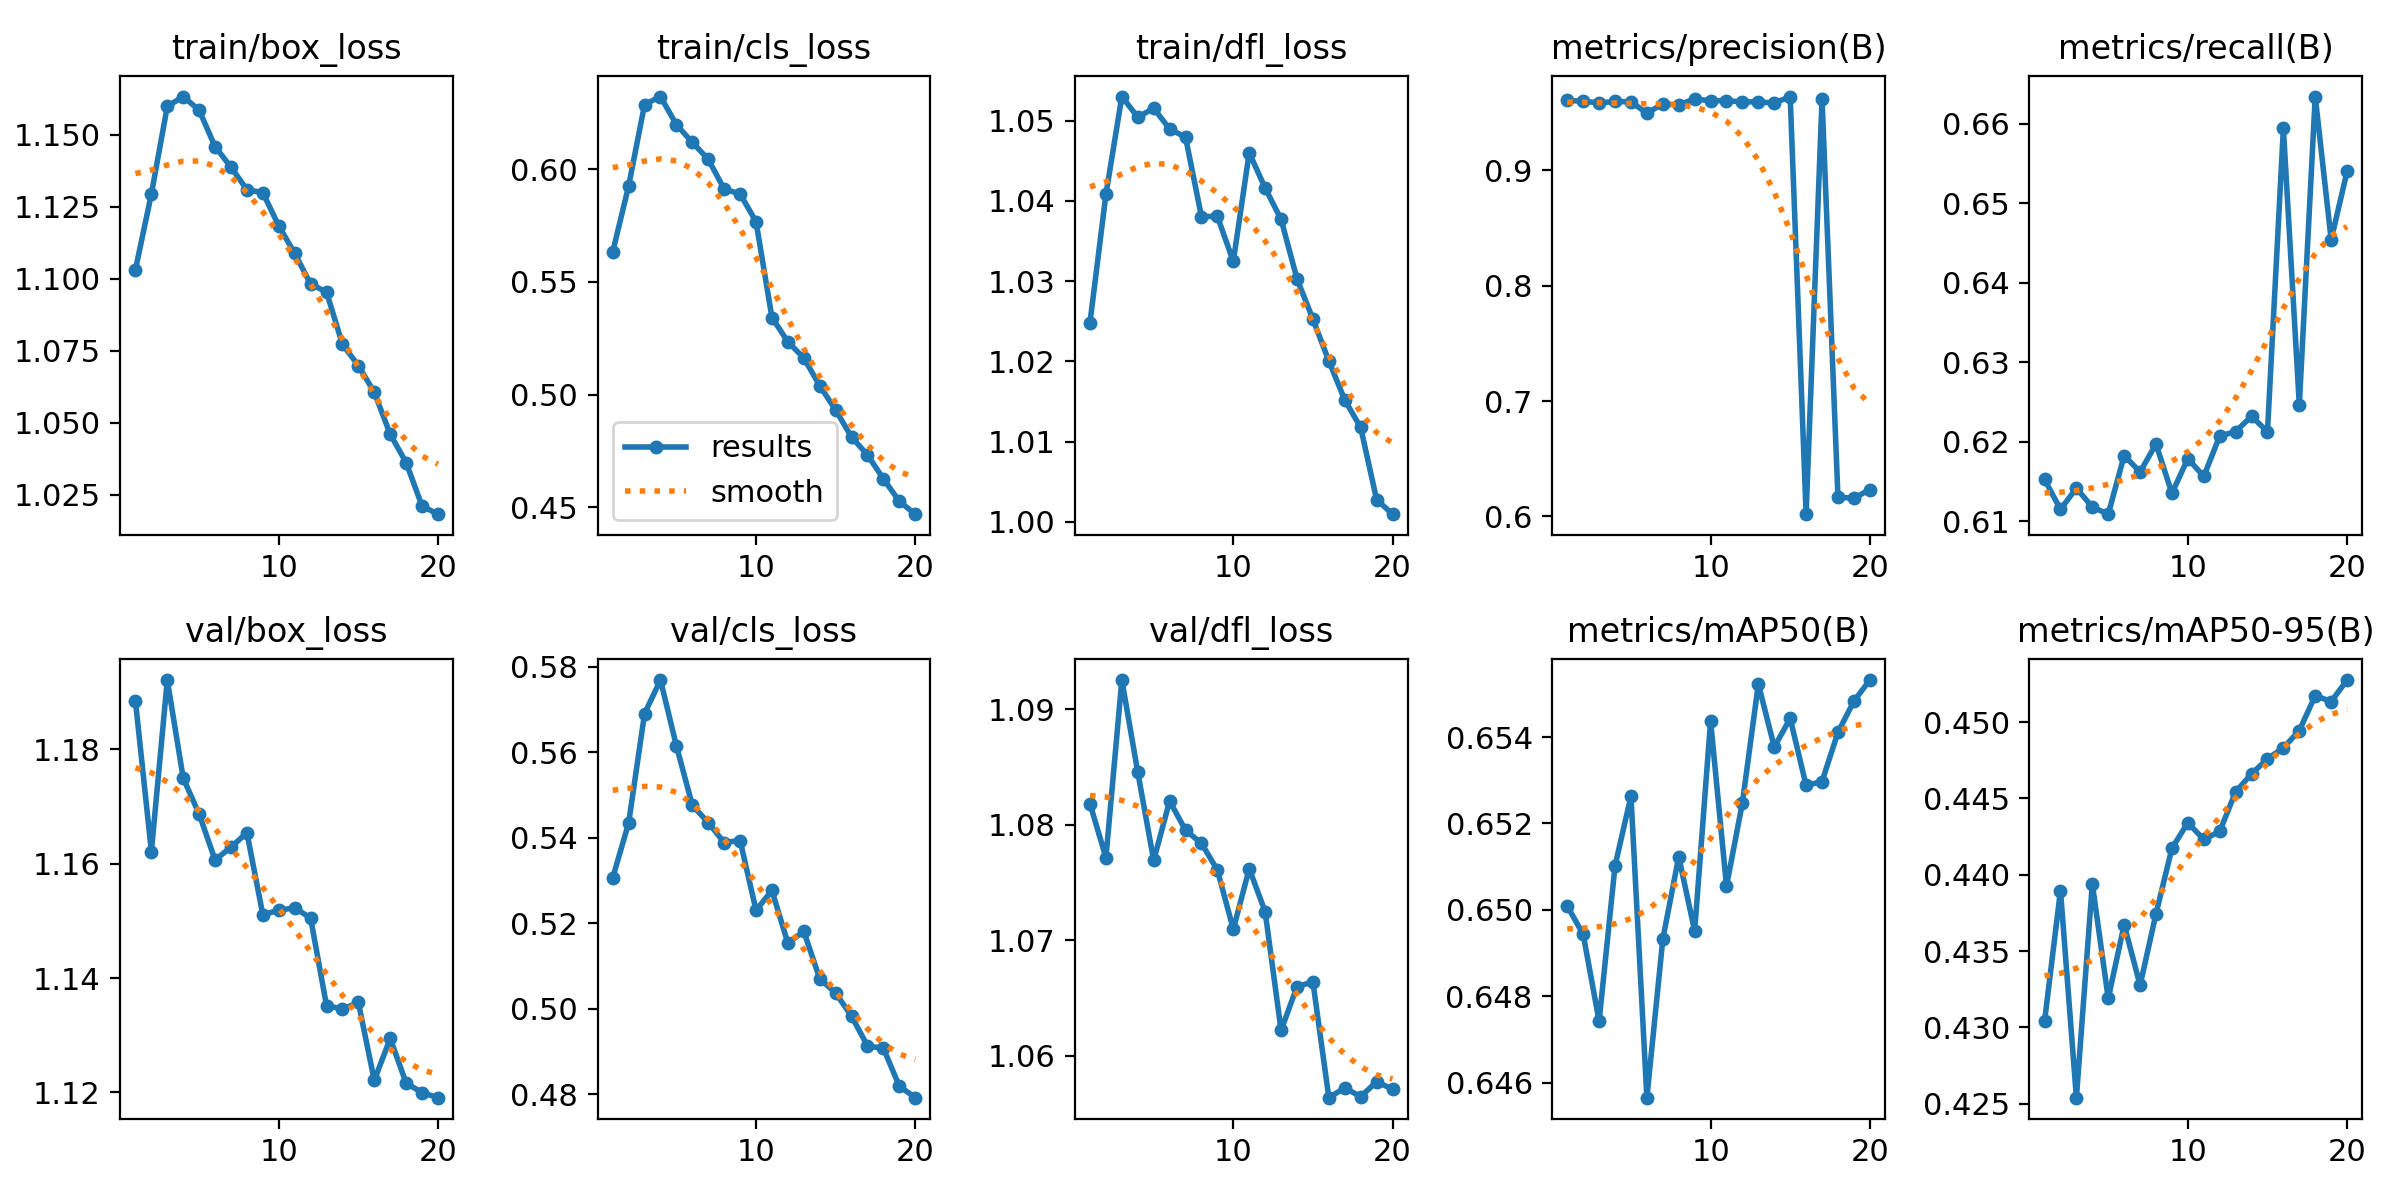

Values plotted in this chart, from the file beside it:
epoch, time, train/box_loss, train/cls_loss, train/dfl_loss, metrics/precision(B), metrics/recall(B), metrics/mAP50(B), metrics/mAP50-95(B), val/box_loss, val/cls_loss, val/dfl_loss, lr/pg0, lr/pg1, lr/pg2
1, 83.21, 1.103, 0.5634, 1.025, 0.9607, 0.6153, 0.6501, 0.4304, 1.188, 0.5306, 1.082, 0.0004748, 0.0004748, 0.0004748
2, 159.9, 1.129, 0.5926, 1.041, 0.9601, 0.6115, 0.6494, 0.439, 1.162, 0.5435, 1.077, 0.000904, 0.000904, 0.000904
3, 238.8, 1.16, 0.6288, 1.053, 0.9586, 0.6142, 0.6474, 0.4254, 1.192, 0.569, 1.093, 0.001286, 0.001286, 0.001286
4, 316, 1.163, 0.6323, 1.05, 0.9599, 0.6118, 0.651, 0.4394, 1.175, 0.5769, 1.085, 0.001217, 0.001217, 0.001217
5, 392.5, 1.159, 0.6198, 1.052, 0.9595, 0.6109, 0.6526, 0.4319, 1.169, 0.5615, 1.077, 0.001146, 0.001146, 0.001146
6, 468.7, 1.146, 0.6119, 1.049, 0.9497, 0.6183, 0.6456, 0.4367, 1.161, 0.5476, 1.082, 0.001075, 0.001075, 0.001075
7, 544.7, 1.139, 0.6044, 1.048, 0.9577, 0.6162, 0.6493, 0.4328, 1.163, 0.5435, 1.08, 0.001005, 0.001005, 0.001005
8, 620.1, 1.131, 0.5912, 1.038, 0.9569, 0.6198, 0.6512, 0.4375, 1.165, 0.5389, 1.078, 0.0009339, 0.0009339, 0.0009339
9, 696.3, 1.13, 0.5891, 1.038, 0.9621, 0.6135, 0.6495, 0.4417, 1.151, 0.5394, 1.076, 0.0008631, 0.0008631, 0.0008631
10, 773.7, 1.118, 0.5767, 1.032, 0.9604, 0.6179, 0.6544, 0.4434, 1.152, 0.5231, 1.071, 0.0007924, 0.0007924, 0.0007924
11, 848.6, 1.109, 0.5342, 1.046, 0.9606, 0.6157, 0.6505, 0.4423, 1.152, 0.5277, 1.076, 0.0007216, 0.0007216, 0.0007216
12, 920.1, 1.098, 0.5234, 1.042, 0.9595, 0.6208, 0.6525, 0.4428, 1.15, 0.5153, 1.072, 0.0006509, 0.0006509, 0.0006509
13, 990.9, 1.095, 0.5163, 1.038, 0.9596, 0.6213, 0.6552, 0.4454, 1.135, 0.5181, 1.062, 0.0005802, 0.0005802, 0.0005802
14, 1063, 1.077, 0.504, 1.03, 0.9584, 0.6232, 0.6538, 0.4466, 1.135, 0.5071, 1.066, 0.0005094, 0.0005094, 0.0005094
15, 1135, 1.07, 0.4932, 1.025, 0.9641, 0.6213, 0.6544, 0.4476, 1.136, 0.5037, 1.066, 0.0004387, 0.0004387, 0.0004387
16, 1208, 1.061, 0.4812, 1.02, 0.6019, 0.6594, 0.6529, 0.4483, 1.122, 0.4983, 1.056, 0.000368, 0.000368, 0.000368
17, 1281, 1.046, 0.4733, 1.015, 0.962, 0.6247, 0.653, 0.4495, 1.129, 0.4913, 1.057, 0.0002972, 0.0002972, 0.0002972
18, 1354, 1.036, 0.4626, 1.012, 0.6167, 0.6634, 0.6541, 0.4517, 1.122, 0.4908, 1.056, 0.0002265, 0.0002265, 0.0002265
19, 1427, 1.021, 0.4527, 1.003, 0.6158, 0.6454, 0.6548, 0.4513, 1.12, 0.4819, 1.058, 0.0001558, 0.0001558, 0.0001558
20, 1500, 1.018, 0.447, 1.001, 0.6233, 0.654, 0.6553, 0.4528, 1.119, 0.4792, 1.057, 8.50255e-05, 8.50255e-05, 8.50255e-05
